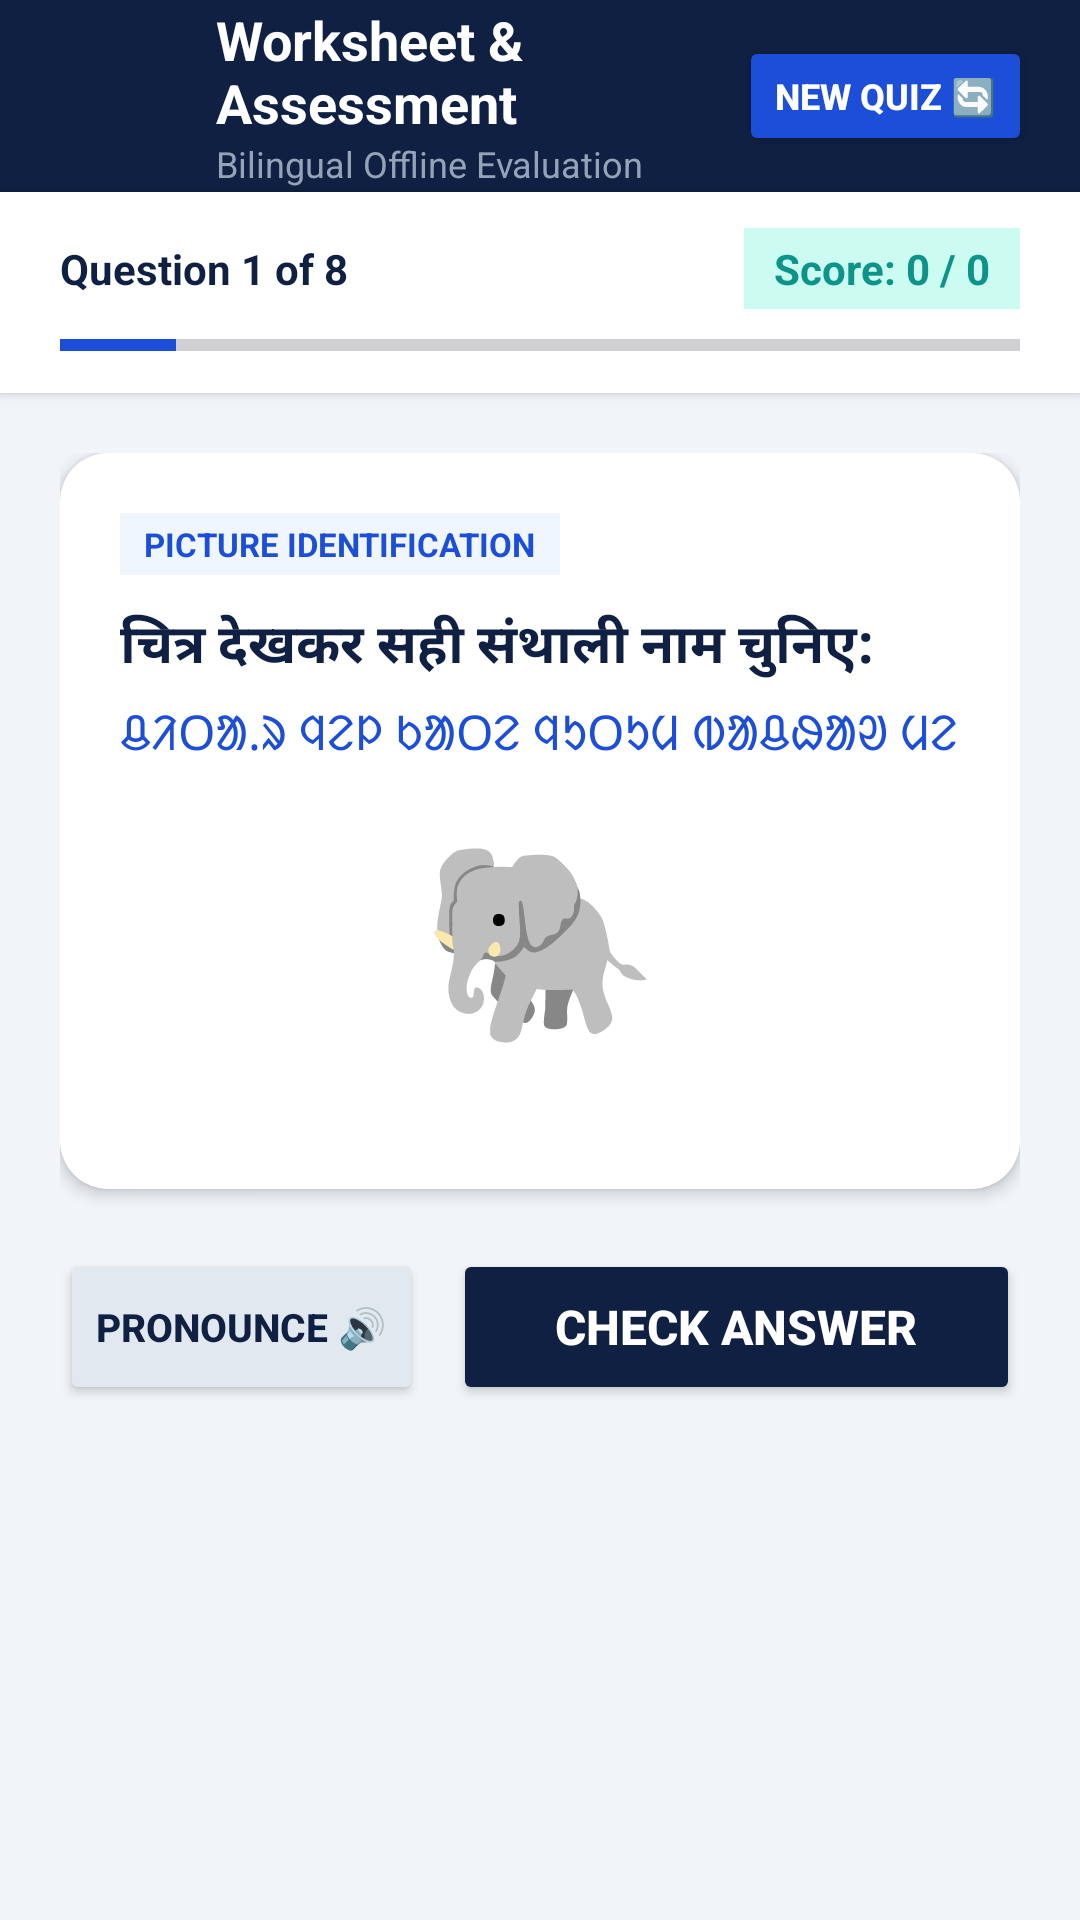

Write the Android layout XML for this screen, with the resource values it uses.
<!-- AndroidManifest.xml: application theme Theme.MoolVani -->
<!-- res/layout/activity_worksheet.xml -->
<?xml version="1.0" encoding="utf-8"?>
<LinearLayout xmlns:android="http://schemas.android.com/apk/res/android"
    xmlns:app="http://schemas.android.com/apk/res-auto"
    android:layout_width="match_parent"
    android:layout_height="match_parent"
    android:orientation="vertical"
    android:background="@color/bg_screen">

    
    <LinearLayout
        android:layout_width="match_parent"
        android:layout_height="64dp"
        android:orientation="horizontal"
        android:gravity="center_vertical"
        android:background="@color/navy_primary"
        android:paddingHorizontal="16dp">

        <ImageButton
            android:id="@+id/btn_back_worksheet"
            android:layout_width="44dp"
            android:layout_height="44dp"
            android:background="?attr/selectableItemBackgroundBorderless"
            android:src="@drawable/ic_arrow_back"
            android:contentDescription="Back"
            app:tint="@color/white" />

        <LinearLayout
            android:layout_width="0dp"
            android:layout_height="wrap_content"
            android:layout_weight="1"
            android:orientation="vertical"
            android:layout_marginStart="12dp">

            <TextView
                android:layout_width="wrap_content"
                android:layout_height="wrap_content"
                android:text="Worksheet &amp; Assessment"
                android:textColor="@color/white"
                android:textSize="18sp"
                android:textStyle="bold" />

            <TextView
                android:layout_width="wrap_content"
                android:layout_height="wrap_content"
                android:text="Bilingual Offline Evaluation"
                android:textColor="#94A3B8"
                android:textSize="12sp" />
        </LinearLayout>

        <Button
            android:id="@+id/btn_new_worksheet"
            android:layout_width="wrap_content"
            android:layout_height="40dp"
            android:text="New Quiz 🔄"
            android:textSize="12sp"
            android:textStyle="bold"
            android:textColor="@color/white"
            android:backgroundTint="@color/navy_accent" />
    </LinearLayout>

    
    <LinearLayout
        android:layout_width="match_parent"
        android:layout_height="wrap_content"
        android:orientation="vertical"
        android:background="@color/white"
        android:paddingHorizontal="20dp"
        android:paddingVertical="12dp"
        android:elevation="2dp">

        <LinearLayout
            android:layout_width="match_parent"
            android:layout_height="wrap_content"
            android:orientation="horizontal"
            android:gravity="center_vertical">

            <TextView
                android:id="@+id/tv_q_counter"
                android:layout_width="0dp"
                android:layout_height="wrap_content"
                android:layout_weight="1"
                android:text="Question 1 of 8"
                android:textSize="14sp"
                android:textStyle="bold"
                android:textColor="@color/navy_primary" />

            <TextView
                android:id="@+id/tv_score_badge"
                android:layout_width="wrap_content"
                android:layout_height="wrap_content"
                android:text="Score: 0 / 0"
                android:textSize="14sp"
                android:textStyle="bold"
                android:textColor="@color/action_translate"
                android:background="#CCFBF1"
                android:paddingHorizontal="10dp"
                android:paddingVertical="4dp" />
        </LinearLayout>

        <ProgressBar
            android:id="@+id/progress_quiz"
            style="?android:attr/progressBarStyleHorizontal"
            android:layout_width="match_parent"
            android:layout_height="8dp"
            android:max="100"
            android:progress="12"
            android:progressTint="@color/navy_accent"
            android:layout_marginTop="8dp" />
    </LinearLayout>

    <ScrollView
        android:layout_width="match_parent"
        android:layout_height="0dp"
        android:layout_weight="1"
        android:fillViewport="true">

        <LinearLayout
            android:layout_width="match_parent"
            android:layout_height="wrap_content"
            android:orientation="vertical"
            android:padding="20dp">

            
            <androidx.cardview.widget.CardView
                android:layout_width="match_parent"
                android:layout_height="wrap_content"
                app:cardCornerRadius="16dp"
                app:cardElevation="3dp"
                app:cardBackgroundColor="@color/white">

                <LinearLayout
                    android:layout_width="match_parent"
                    android:layout_height="wrap_content"
                    android:orientation="vertical"
                    android:padding="20dp">

                    <TextView
                        android:id="@+id/tv_q_type_badge"
                        android:layout_width="wrap_content"
                        android:layout_height="wrap_content"
                        android:text="PICTURE IDENTIFICATION"
                        android:textSize="11sp"
                        android:textStyle="bold"
                        android:textColor="@color/navy_accent"
                        android:background="#EFF6FF"
                        android:paddingHorizontal="8dp"
                        android:paddingVertical="3dp"
                        android:layout_marginBottom="10dp" />

                    
                    <TextView
                        android:id="@+id/tv_q_prompt_hindi"
                        android:layout_width="match_parent"
                        android:layout_height="wrap_content"
                        android:text="चित्र देखकर सही संथाली नाम चुनिए:"
                        android:textSize="18sp"
                        android:textStyle="bold"
                        android:textColor="@color/navy_primary" />

                    <TextView
                        android:id="@+id/tv_q_prompt_santhali"
                        android:layout_width="match_parent"
                        android:layout_height="wrap_content"
                        android:text="ᱪᱤᱛᱟᱹᱨ ᱧᱮᱞ ᱠᱟᱛᱮ ᱧᱩᱛᱩᱢ ᱵᱟᱪᱷᱟᱣ ᱢᱮ"
                        android:textSize="16sp"
                        android:textColor="@color/navy_accent"
                        android:layout_marginTop="4dp" />

                    
                    <TextView
                        android:id="@+id/tv_q_image_emoji"
                        android:layout_width="match_parent"
                        android:layout_height="wrap_content"
                        android:text="🐘"
                        android:textSize="64sp"
                        android:gravity="center"
                        android:layout_marginVertical="14dp"
                        android:visibility="visible" />

                    
                    <RadioGroup
                        android:id="@+id/rg_options"
                        android:layout_width="match_parent"
                        android:layout_height="wrap_content"
                        android:orientation="vertical"
                        android:layout_marginTop="8dp" />

                    
                    <LinearLayout
                        android:id="@+id/matching_container"
                        android:layout_width="match_parent"
                        android:layout_height="wrap_content"
                        android:orientation="vertical"
                        android:visibility="gone"
                        android:layout_marginTop="8dp" />

                    
                    <LinearLayout
                        android:id="@+id/feedback_container"
                        android:layout_width="match_parent"
                        android:layout_height="wrap_content"
                        android:orientation="vertical"
                        android:background="#DCFCE7"
                        android:padding="12dp"
                        android:layout_marginTop="16dp"
                        android:visibility="gone">

                        <TextView
                            android:id="@+id/tv_feedback_title"
                            android:layout_width="wrap_content"
                            android:layout_height="wrap_content"
                            android:text="✅ शाबाश! बिल्कुल सही उत्तर!"
                            android:textSize="15sp"
                            android:textStyle="bold"
                            android:textColor="@color/success_green" />

                        <TextView
                            android:id="@+id/tv_feedback_explanation"
                            android:layout_width="match_parent"
                            android:layout_height="wrap_content"
                            android:text="हाथी को संथाली में ᱦᱟᱹᱛᱤ (Hati) कहते हैं।"
                            android:textSize="13sp"
                            android:textColor="@color/text_primary"
                            android:layout_marginTop="4dp" />
                    </LinearLayout>

                </LinearLayout>
            </androidx.cardview.widget.CardView>

            
            <LinearLayout
                android:layout_width="match_parent"
                android:layout_height="wrap_content"
                android:orientation="horizontal"
                android:gravity="center_vertical"
                android:layout_marginTop="20dp">

                <Button
                    android:id="@+id/btn_listen_q_audio"
                    android:layout_width="wrap_content"
                    android:layout_height="52dp"
                    android:text="Pronounce 🔊"
                    android:textSize="13sp"
                    android:textStyle="bold"
                    android:textColor="@color/navy_primary"
                    android:backgroundTint="#E2E8F0"
                    android:layout_marginEnd="10dp" />

                <Button
                    android:id="@+id/btn_action_quiz"
                    android:layout_width="0dp"
                    android:layout_height="52dp"
                    android:layout_weight="1"
                    android:text="Check Answer"
                    android:textSize="16sp"
                    android:textStyle="bold"
                    android:textColor="@color/white"
                    android:backgroundTint="@color/navy_primary" />
            </LinearLayout>

        </LinearLayout>
    </ScrollView>

</LinearLayout>
<!-- resources referenced by this layout -->
<resources>
  <color name="action_translate">#0D9488</color>
  <color name="bg_screen">#F1F5F9</color>
  <color name="navy_accent">#1D4ED8</color>
  <color name="navy_primary">#0F2042</color>
  <color name="success_green">#16A34A</color>
  <color name="text_primary">#0F172A</color>
  <color name="white">#FFFFFF</color>
  <style name="Theme.MoolVani" parent="Theme.Material3.DayNight.NoActionBar">
          <item name="colorPrimary">@color/navy_primary</item>
          <item name="colorOnPrimary">@color/white</item>
          <item name="colorPrimaryContainer">@color/navy_accent_light</item>
          <item name="colorOnPrimaryContainer">@color/navy_dark</item>
          <item name="colorSecondary">@color/navy_accent</item>
          <item name="colorOnSecondary">@color/white</item>
          <item name="android:statusBarColor">@color/navy_dark</item>
          <item name="android:windowLightStatusBar">false</item>
          <item name="android:windowBackground">@color/bg_screen</item>
      </style>
  <color name="navy_accent_light">#DBEAFE</color>
  <color name="navy_dark">#0A152C</color>
</resources>
